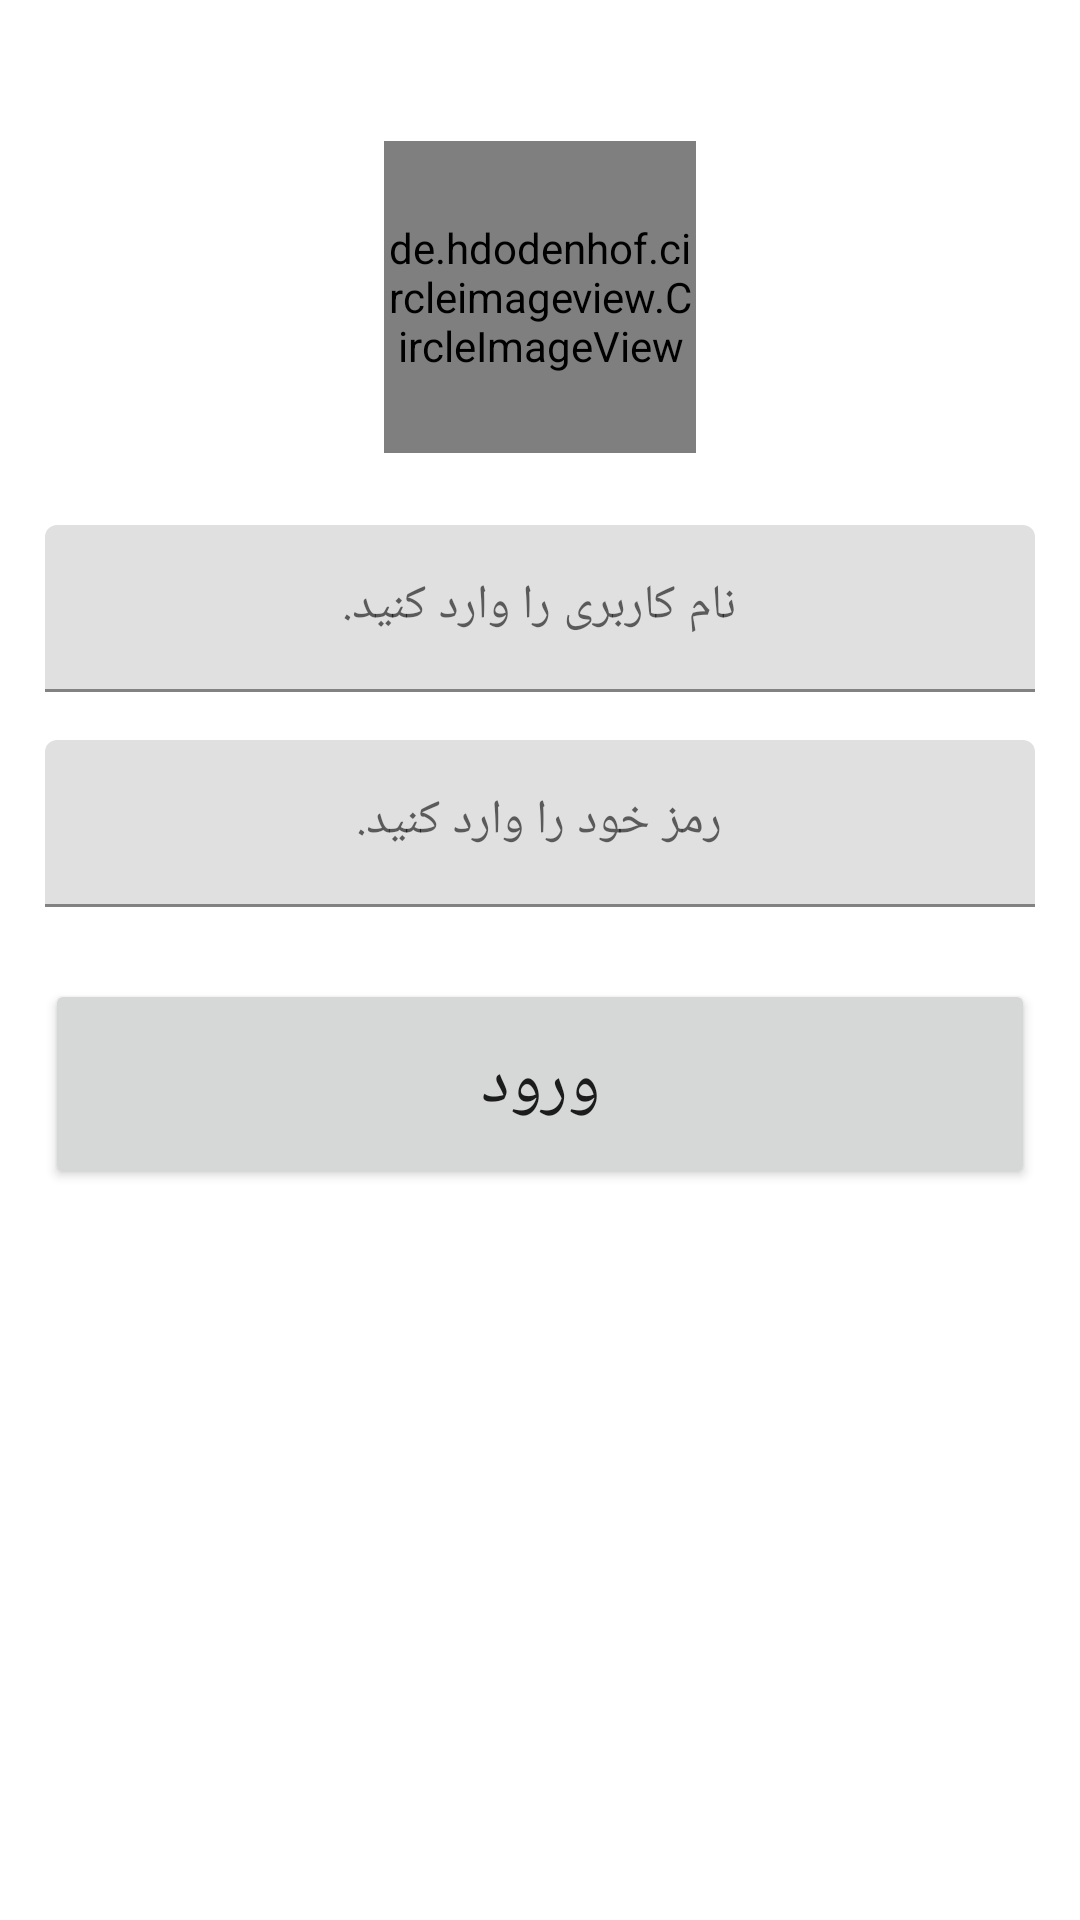

Layout XML and referenced resources for this Android screen:
<!-- AndroidManifest.xml: application theme Theme.MyAccounting -->
<!-- res/layout/activity_main.xml -->
<?xml version="1.0" encoding="utf-8"?>
<androidx.constraintlayout.widget.ConstraintLayout
    xmlns:android="http://schemas.android.com/apk/res/android"
    xmlns:app="http://schemas.android.com/apk/res-auto"
    xmlns:tools="http://schemas.android.com/tools"
    android:layout_width="match_parent"
    android:layout_height="match_parent"
    android:padding="15dp"
    tools:context=".MainActivity">

    <de.hdodenhof.circleimageview.CircleImageView
        android:id="@+id/profile_image"
        android:layout_width="104dp"
        android:layout_height="104dp"
        android:layout_marginTop="32dp"
        android:src="@drawable/profile"
        app:civ_border_color="#FF000000"
        app:civ_border_width="3dp"
        app:layout_constraintEnd_toEndOf="parent"
        app:layout_constraintStart_toStartOf="parent"
        app:layout_constraintTop_toTopOf="parent" />

    <com.google.android.material.textfield.TextInputLayout
        android:id="@+id/textInputLayout"
        android:layout_width="match_parent"
        android:layout_height="wrap_content"
        android:layout_marginTop="24dp"
        app:layout_constraintEnd_toEndOf="@+id/profile_image"
        app:layout_constraintStart_toStartOf="@+id/profile_image"
        app:layout_constraintTop_toBottomOf="@+id/profile_image">

        <com.google.android.material.textfield.TextInputEditText
            android:id="@+id/input_username"
            android:layout_width="match_parent"
            android:layout_height="wrap_content"
            android:fontFamily="@font/vazir"
            android:gravity="center"
            android:hint="@string/username_hint" />
    </com.google.android.material.textfield.TextInputLayout>

    <com.google.android.material.textfield.TextInputLayout
        android:id="@+id/textInputLayout2"
        android:layout_width="match_parent"
        android:layout_height="wrap_content"
        android:layout_marginTop="16dp"
        app:layout_constraintEnd_toEndOf="@+id/textInputLayout"
        app:layout_constraintStart_toStartOf="@+id/textInputLayout"
        app:layout_constraintTop_toBottomOf="@+id/textInputLayout">

        <com.google.android.material.textfield.TextInputEditText
            android:id="@+id/input_password"
            android:layout_width="match_parent"
            android:layout_height="wrap_content"
            android:inputType="textPassword"
            android:fontFamily="@font/vazir"
            android:gravity="center"
            android:hint="@string/password_hint" />
    </com.google.android.material.textfield.TextInputLayout>

    <Button
        android:id="@+id/btn_login"
        android:layout_width="match_parent"
        android:layout_height="70dp"
        android:textSize="23sp"
        android:fontFamily="@font/vazir"
        android:layout_marginTop="24dp"
        android:text="@string/btn_text"
        app:layout_constraintEnd_toEndOf="@+id/textInputLayout2"
        app:layout_constraintStart_toStartOf="@+id/textInputLayout2"
        app:layout_constraintTop_toBottomOf="@+id/textInputLayout2" />


</androidx.constraintlayout.widget.ConstraintLayout>
<!-- resources referenced by this layout -->
<resources>
  <!-- drawable profile: png bitmap (drawable, 12493 bytes) -->
  <string name="btn_text">ورود</string>
  <string name="password_hint">رمز خود را وارد کنید.</string>
  <string name="username_hint">نام کاربری را وارد کنید.</string>
  <style name="Theme.MyAccounting" parent="Theme.MaterialComponents.DayNight.DarkActionBar">
          
          <item name="colorPrimary">@color/purple_500</item>
          <item name="colorPrimaryVariant">@color/purple_700</item>
          <item name="colorOnPrimary">@color/white</item>
          
          <item name="colorSecondary">@color/teal_200</item>
          <item name="colorSecondaryVariant">@color/teal_700</item>
          <item name="colorOnSecondary">@color/black</item>
          
          <item name="android:statusBarColor" tools:targetApi="l">?attr/colorPrimaryVariant</item>
          
      </style>
  <color name="purple_500">#00BCD4</color>
  <color name="purple_700">#03A9F4</color>
  <color name="white">#FFFFFFFF</color>
  <color name="teal_200">#FF03DAC5</color>
  <color name="teal_700">#FF018786</color>
  <color name="black">#FF000000</color>
</resources>
